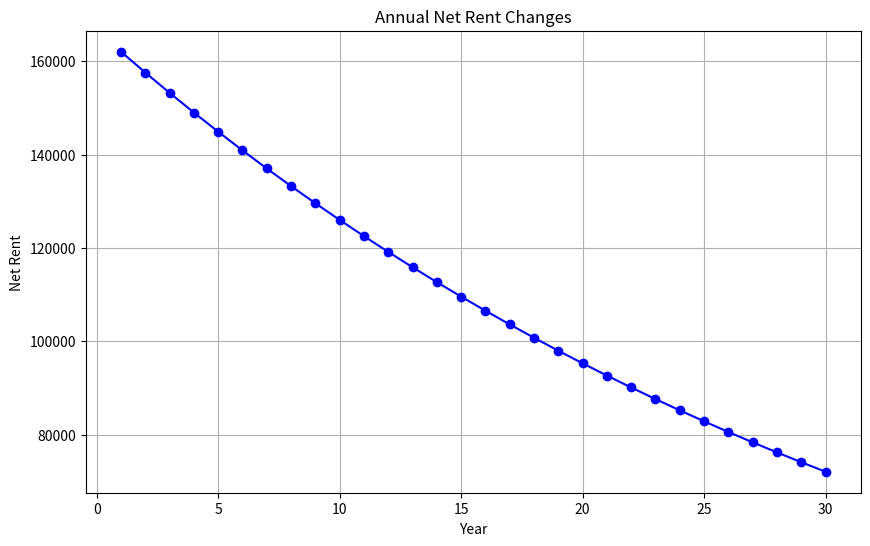

This figure's Python source:
#### Simulation and Visualization of Net Rent Changes Over 30 Years with Inflation and Depreciation
import matplotlib.pyplot as plt

# Input parameters
initial_house_value = 1_000_000                 # intial house value (in dollars or any currency)
P_R = 6                                         # price to rent ratio
initial_rent = initial_house_value / P_R        # initial rent (in dollars or any currency)
annual_inflation_rate = 0.05                    # annual inflation rate (e.g., 5%)
annual_depreciation_rate = (0.1/1)**(1/30) - 1  # annual depreciation rate
years = 30                                      # rental period in years
#----------------------------------------------------------------------------------
# List to store the net rent for each year
rent_schedule = []

for year in range(1, years + 1):
    # Calculate the rent adjusted for inflation
    inflated_rent = initial_rent * ((1 + annual_inflation_rate) ** year)
    # Apply depreciation to the inflation-adjusted rent
    net_rent = inflated_rent * ((1 + annual_depreciation_rate) ** year)
    rent_schedule.append(net_rent)

# Print the net rent for each year
for year, rent in enumerate(rent_schedule, start=1):
    print(f"Year {year}: Net Rent = ${rent:.2f}")
#----------------------------------------------------------------------------------
# Plot the net rent over the years
years_range = list(range(1, years + 1))
plt.figure(figsize=(10, 6))
plt.plot(years_range, rent_schedule, marker='o', linestyle='-', color='b')
plt.xlabel('Year')
plt.ylabel('Net Rent')
plt.title('Annual Net Rent Changes')
plt.grid(True)
plt.show()
#----------------------------------------------------------------------------------
